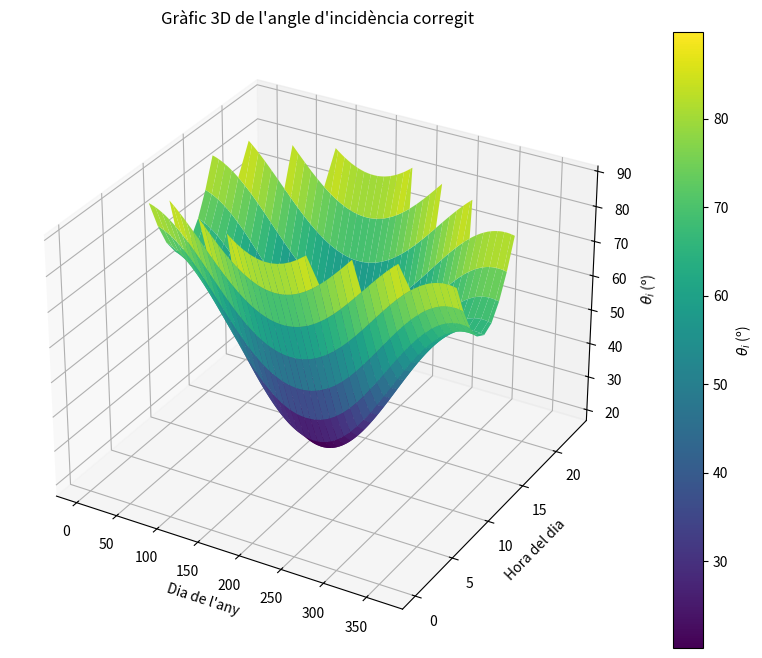
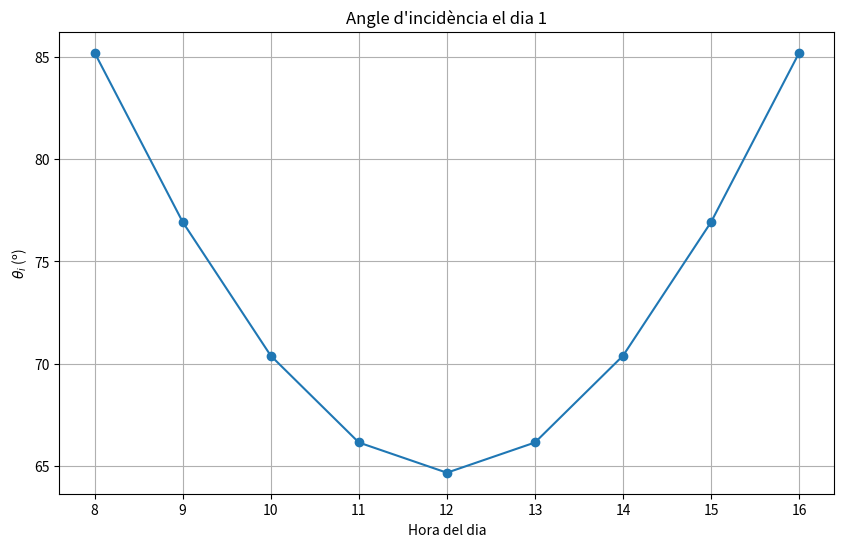

The matplotlib source for these figures, in order:
import numpy as np
import matplotlib.pyplot as plt
from mpl_toolkits.mplot3d import Axes3D

# Constants
latitud = 41 + 39 / 60 + 55.115 / 3600  # Latitud de Bigues i Riells en graus
latitud_rad = np.radians(latitud)       # Latitud en radians
beta = np.radians(0)                    # Inclinació del panell en radians 
gamma = np.radians(180)                 # Panell orientat cap al sud
dies_any = 365                          # Dies en un any
hores_dia = 24                          # Hores en un dia

# Funció per calcular la declinació solar
def declinacio(dia):
    return np.radians(23.45 * np.sin(np.radians(360 * (284 + dia) / 365)))

# Funció per calcular l'angle horari
def angle_horari(hora):
    return np.radians(15 * (hora - 12))

# Funció per calcular l'angle d'elevació solar
def elevacio_solar(delta, omega):
    sin_elevacio = np.sin(latitud_rad) * np.sin(delta) + np.cos(latitud_rad) * np.cos(delta) * np.cos(omega)
    return np.arcsin(sin_elevacio)  # En radians

# Funció per calcular el cos de l'angle d'incidència
def cos_theta_i(delta, omega):
    term1 = np.sin(delta) * np.sin(latitud_rad) * np.cos(beta)
    term2 = -np.sin(delta) * np.cos(latitud_rad) * np.sin(beta) * np.cos(gamma)
    term3 = np.cos(delta) * np.cos(latitud_rad) * np.cos(beta) * np.cos(omega)
    term4 = np.cos(delta) * np.sin(latitud_rad) * np.sin(beta) * np.cos(gamma) * np.cos(omega)
    term5 = np.cos(delta) * np.sin(beta) * np.sin(gamma) * np.sin(omega)
    return term1 + term2 + term3 + term4 + term5

# Vector per emmagatzemar els resultats
angles_incidents = []

# Simulació al llarg de l'any
for dia in range(1, dies_any + 1):
    delta = declinacio(dia)
    angles_dia = []
    for hora in range(hores_dia):
        omega = angle_horari(hora)
        elevacio = elevacio_solar(delta, omega)  # Calcula l'elevació solar
        if elevacio > 0:  # Només si el Sol està per sobre de l'horitzó
            cos_theta = cos_theta_i(delta, omega)
            theta_i = np.degrees(np.arccos(cos_theta)) if -1 <= cos_theta <= 1 else np.nan
        else:
            theta_i = np.nan  # Sol sota l'horitzó, angle d'incidència inexistent
        angles_dia.append(theta_i)
    angles_incidents.append(angles_dia)

angles_incidents = np.array(angles_incidents)

# Gràfic 3D de l'angle d'incidència
fig = plt.figure(figsize=(12, 8))
ax = fig.add_subplot(111, projection='3d')



# Eixos
dies = np.arange(1, dies_any + 1)
hores = np.arange(hores_dia)
X, Y = np.meshgrid(dies, hores)
Z = angles_incidents.T

# Superfície 3D
surf = ax.plot_surface(X, Y, Z, cmap='viridis', edgecolor='none')
fig.colorbar(surf, ax=ax, label=r"$\theta_i$ (º)")
ax.set_title("Gràfic 3D de l'angle d'incidència corregit")
ax.set_xlabel("Dia de l'any")
ax.set_ylabel("Hora del dia")
ax.set_zlabel(r"$\theta_i$ (º)")
plt.show()

# Gràfic per a un dia concret
dia_concret = 1  # Podem anar posant el que volguem
angles_dia = angles_incidents[dia_concret - 1, :]

plt.figure(figsize=(10, 6))
plt.plot(range(hores_dia), angles_dia, marker='o')
plt.title(f"Angle d'incidència el dia {dia_concret}")
plt.xlabel("Hora del dia")
plt.ylabel(r"$\theta_i$ (º)")
plt.grid(True)
plt.show()

